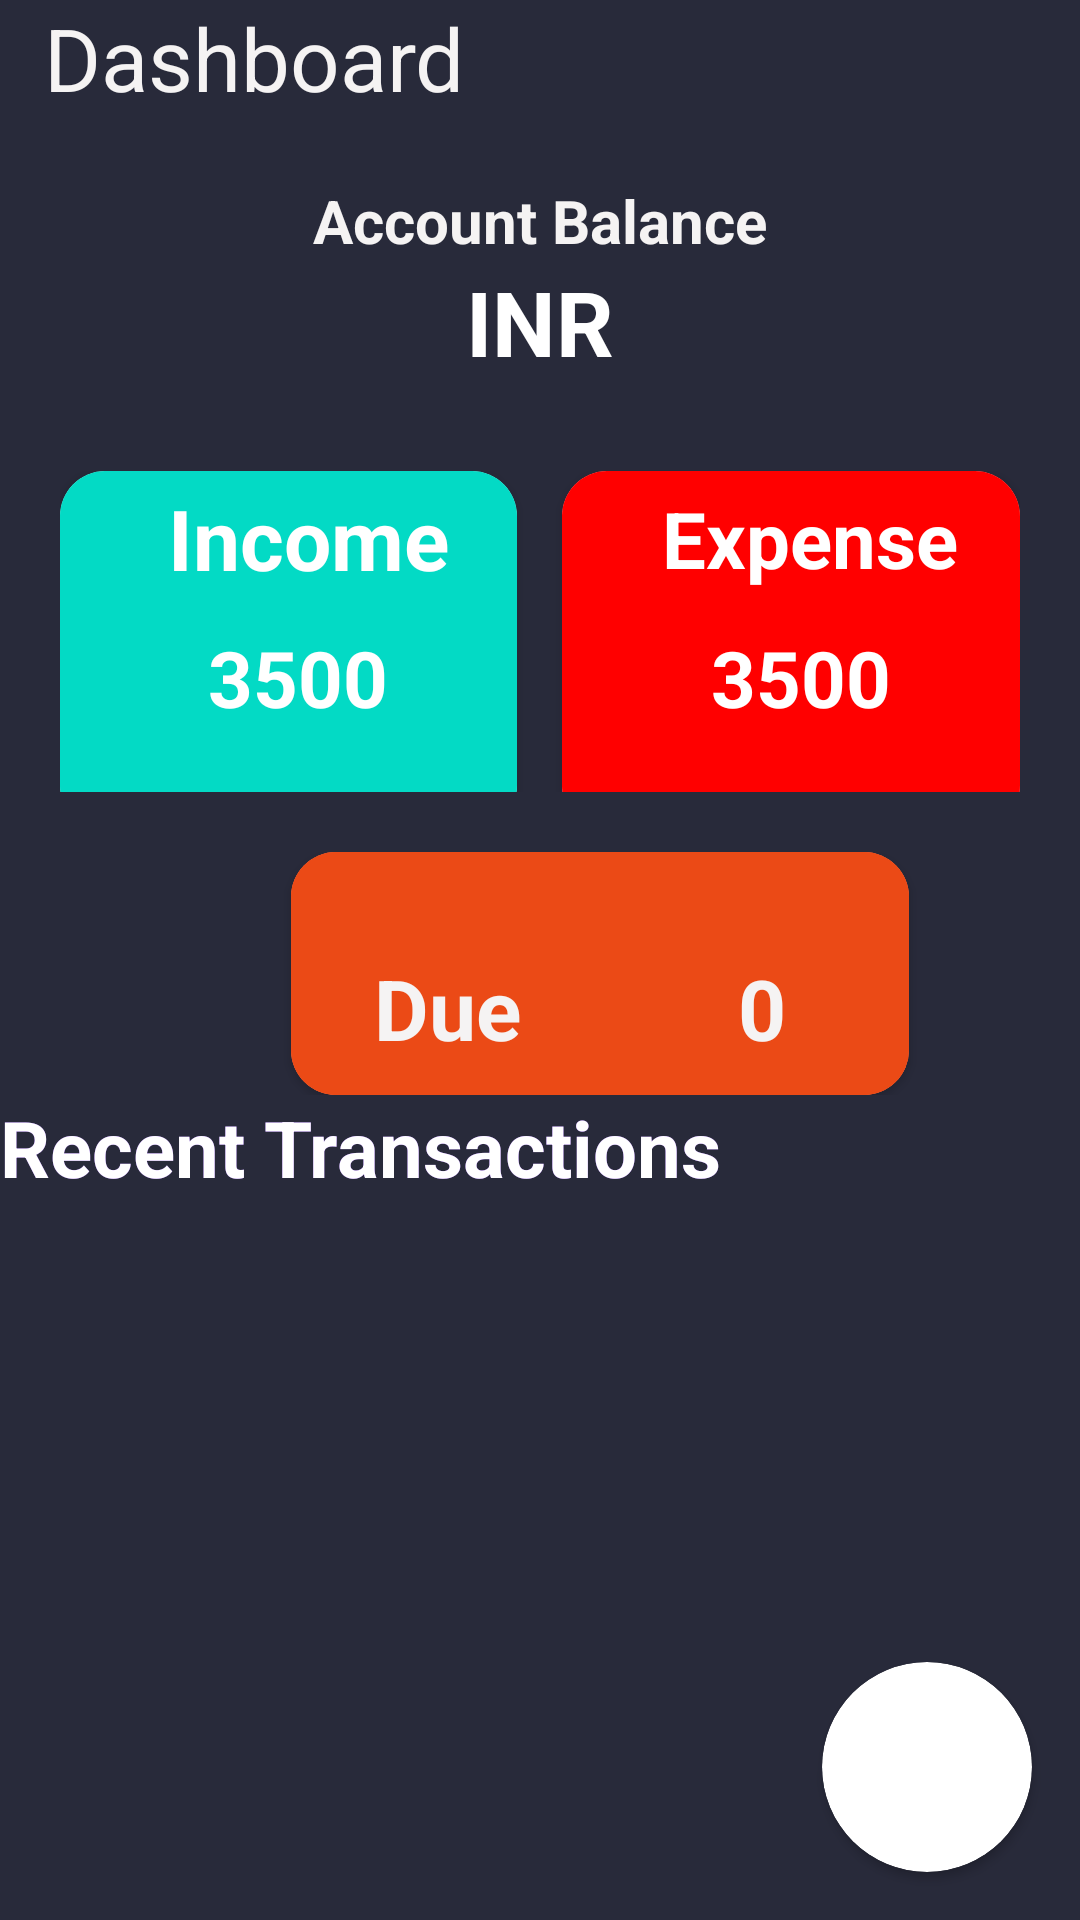

This screen was rendered from an Android layout file. Write that file and the resources it references.
<!-- AndroidManifest.xml: activity theme Theme.AppCompat.Light.NoActionBar -->
<!-- res/layout/activity_main.xml -->
<?xml version="1.0" encoding="utf-8"?>
<RelativeLayout xmlns:android="http://schemas.android.com/apk/res/android"
    xmlns:app="http://schemas.android.com/apk/res-auto"
    xmlns:tools="http://schemas.android.com/tools"
    android:layout_width="match_parent"
    android:background="#282A3A"
    android:layout_height="match_parent"
    tools:context=".MainActivity">

    <LinearLayout
        android:layout_width="match_parent"
        android:layout_height="wrap_content"
        android:layout_marginTop="30dp"
        android:background="#282A3A"
        android:orientation="vertical"
        android:paddingTop="30dp"
        android:paddingBottom="30dp">


        <TextView
            android:layout_width="match_parent"
            android:layout_height="wrap_content"
            android:layout_gravity="center"
            android:orientation="vertical"
            android:text="Account Balance"
            android:textAlignment="center"
            android:textColor="#F5F3F3"
            android:textSize="20sp"
            android:textStyle="bold" />

        <LinearLayout
            android:layout_width="304dp"
            android:layout_height="50dp"
            android:layout_gravity="center"
            android:orientation="horizontal">

            <TextView
                android:id="@+id/total_amount"
                android:layout_width="match_parent"
                android:layout_height="wrap_content"
                android:text="INR"
                android:textAlignment="center"
                android:textColor="@color/white"
                android:textSize="30sp"
                android:textStyle="bold" />


            <TextView
                android:id="@+id/total_balance"
                android:layout_width="match_parent"
                android:layout_height="wrap_content"
                android:text="INR  "
                android:textAlignment="center"
                android:textColor="@color/black"
                android:textSize="30sp"
                android:textStyle="bold" />
        </LinearLayout>

        <LinearLayout

            android:layout_width="match_parent"
            android:layout_height="147dp"
            android:orientation="horizontal"
            android:padding="20dp">


            <androidx.cardview.widget.CardView
                android:layout_width="90dp"
                android:layout_height="120dp"
                android:layout_marginRight="10dp"
                android:layout_weight="1"
                app:cardCornerRadius="15dp">

                <RelativeLayout
                    android:layout_width="match_parent"
                    android:layout_height="match_parent"
                    android:background="@color/teal_200">

                    <LinearLayout
                        android:layout_width="wrap_content"
                        android:layout_height="wrap_content"
                        android:orientation="vertical">

                        <TextView
                            android:id="@+id/textView2"
                            android:layout_width="159dp"
                            android:layout_height="45dp"
                            android:gravity="center"
                            android:text=" Income"
                            android:textColor="@color/white"
                            android:textSize="28sp"
                            android:textStyle="bold" />

                        <TextView
                            android:id="@+id/textView3"
                            android:layout_width="match_parent"
                            android:layout_height="48dp"
                            android:baselineAligned="false"
                            android:gravity="center"
                            android:text=" 3500"
                            android:textColor="@color/white"
                            android:textSize="26sp"
                            android:textStyle="bold" />
                    </LinearLayout>
                </RelativeLayout>


            </androidx.cardview.widget.CardView>

            <androidx.cardview.widget.CardView
                android:layout_width="90dp"
                android:layout_height="120dp"
                android:layout_marginLeft="5dp"
                android:layout_weight="1"
                app:cardCornerRadius="15dp">

                <RelativeLayout
                    android:layout_width="match_parent"
                    android:layout_height="match_parent"
                    android:background="#FF0000"
                    android:orientation="horizontal">

                    <LinearLayout
                        android:layout_width="match_parent"
                        android:layout_height="match_parent"
                        android:orientation="vertical">

                        <TextView
                            android:id="@+id/textView4"
                            android:layout_width="159dp"
                            android:layout_height="45dp"
                            android:layout_marginRight="40dp"
                            android:gravity="center"
                            android:text=" Expense"
                            android:textColor="@color/white"
                            android:textSize="26sp"
                            android:textStyle="bold" />

                        <TextView
                            android:id="@+id/textView5"
                            android:layout_width="match_parent"
                            android:layout_height="48dp"
                            android:gravity="center"
                            android:text=" 3500"
                            android:textColor="@color/white"
                            android:textSize="26sp"
                            android:textStyle="bold" />


                    </LinearLayout>
                </RelativeLayout>


            </androidx.cardview.widget.CardView>


        </LinearLayout>

        <LinearLayout
            android:layout_width="400dp"
            android:layout_height="81dp"
            android:gravity="center"
            android:orientation="horizontal">

            <androidx.cardview.widget.CardView
                android:layout_width="206dp"
                android:layout_height="match_parent"
                android:background="#EB4A16"
                android:gravity="center"
                app:cardCornerRadius="15dp">

                <RelativeLayout
                    android:layout_width="210dp"
                    android:layout_height="match_parent"
                    android:background="#EB4A16"
                    android:gravity="center">

                    <LinearLayout
                        android:layout_width="match_parent"
                        android:layout_height="wrap_content"
                        android:background="#EB4A16"
                        android:orientation="horizontal">

                        <TextView
                            android:id="@+id/textView16"
                            android:layout_width="170dp"
                            android:layout_height="104dp"
                            android:layout_weight="1"
                            android:gravity="center"
                            android:text="Due"
                            android:textColor="#F5F3F3"
                            android:textSize="28sp"
                            android:textStyle="bold" />

                        <TextView
                            android:id="@+id/due"
                            android:layout_width="172dp"
                            android:layout_height="66dp"
                            android:layout_weight="1"
                            android:gravity="center"
                            android:text="0"
                            android:textColor="#F5F3F3"
                            android:textSize="28sp"
                            android:textStyle="bold" />
                    </LinearLayout>
                </RelativeLayout>
            </androidx.cardview.widget.CardView>
        </LinearLayout>

        <RelativeLayout
            android:layout_width="match_parent"
            android:layout_height="wrap_content">

            <TextView
                android:id="@+id/textView11"
                android:layout_width="wrap_content"
                android:layout_height="wrap_content"
                android:text="Recent Transactions"
                android:textColor="@color/purple_500"
                android:textSize="26sp"
                android:textStyle="bold" />

            <TextView
                android:id="@+id/textView12"
                android:layout_width="wrap_content"
                android:layout_height="wrap_content"
                android:text="Recent Transactions"
                android:textColor="@color/white"
                android:textSize="26sp"
                android:textStyle="bold" />

        </RelativeLayout>

        <RelativeLayout
            android:layout_width="wrap_content"
            android:layout_height="wrap_content"
            android:backgroundTint="@color/purple">


        </RelativeLayout>

        <androidx.recyclerview.widget.RecyclerView
            android:id="@+id/itemsRecycler"
            android:layout_width="match_parent"
            android:layout_height="match_parent"
             />

        <LinearLayout
            android:layout_width="match_parent"
            android:layout_height="match_parent"
            android:background="#3e607b"
            android:orientation="horizontal"></LinearLayout>

    </LinearLayout>

    <androidx.cardview.widget.CardView
        android:id="@+id/new_Btn"
        android:layout_width="70dp"
        android:layout_height="70dp"
        android:layout_alignParentRight="true"
        android:layout_alignParentBottom="true"
        android:layout_marginStart="16dp"
        android:layout_marginTop="16dp"
        android:layout_marginEnd="16dp"
        android:layout_marginBottom="16dp"
        app:cardCornerRadius="35dp">
        <ImageView
            android:layout_width="match_parent"
            android:layout_height="match_parent"
            android:src="@drawable/ic_baseline_add_24" />

    </androidx.cardview.widget.CardView>

    <LinearLayout
        android:layout_width="match_parent"
        android:layout_height="32dp"
        android:orientation="horizontal">

        <TextView
            android:id="@+id/textView7"
            android:layout_width="wrap_content"
            android:layout_height="wrap_content"
            android:layout_weight="1"
            android:textSize="29sp"
            android:textColor="#F5F3F3"
            android:background="#282A3A"
            android:text="  Dashboard" />
    </LinearLayout>


</RelativeLayout>
<!-- resources referenced by this layout -->
<resources>
  <color name="black">#FF000000</color>
  <color name="purple">#3F51B5</color>
  <color name="purple_500">#FF6200EE</color>
  <color name="teal_200">#FF03DAC5</color>
  <color name="white">#FFFFFFFF</color>
</resources>
